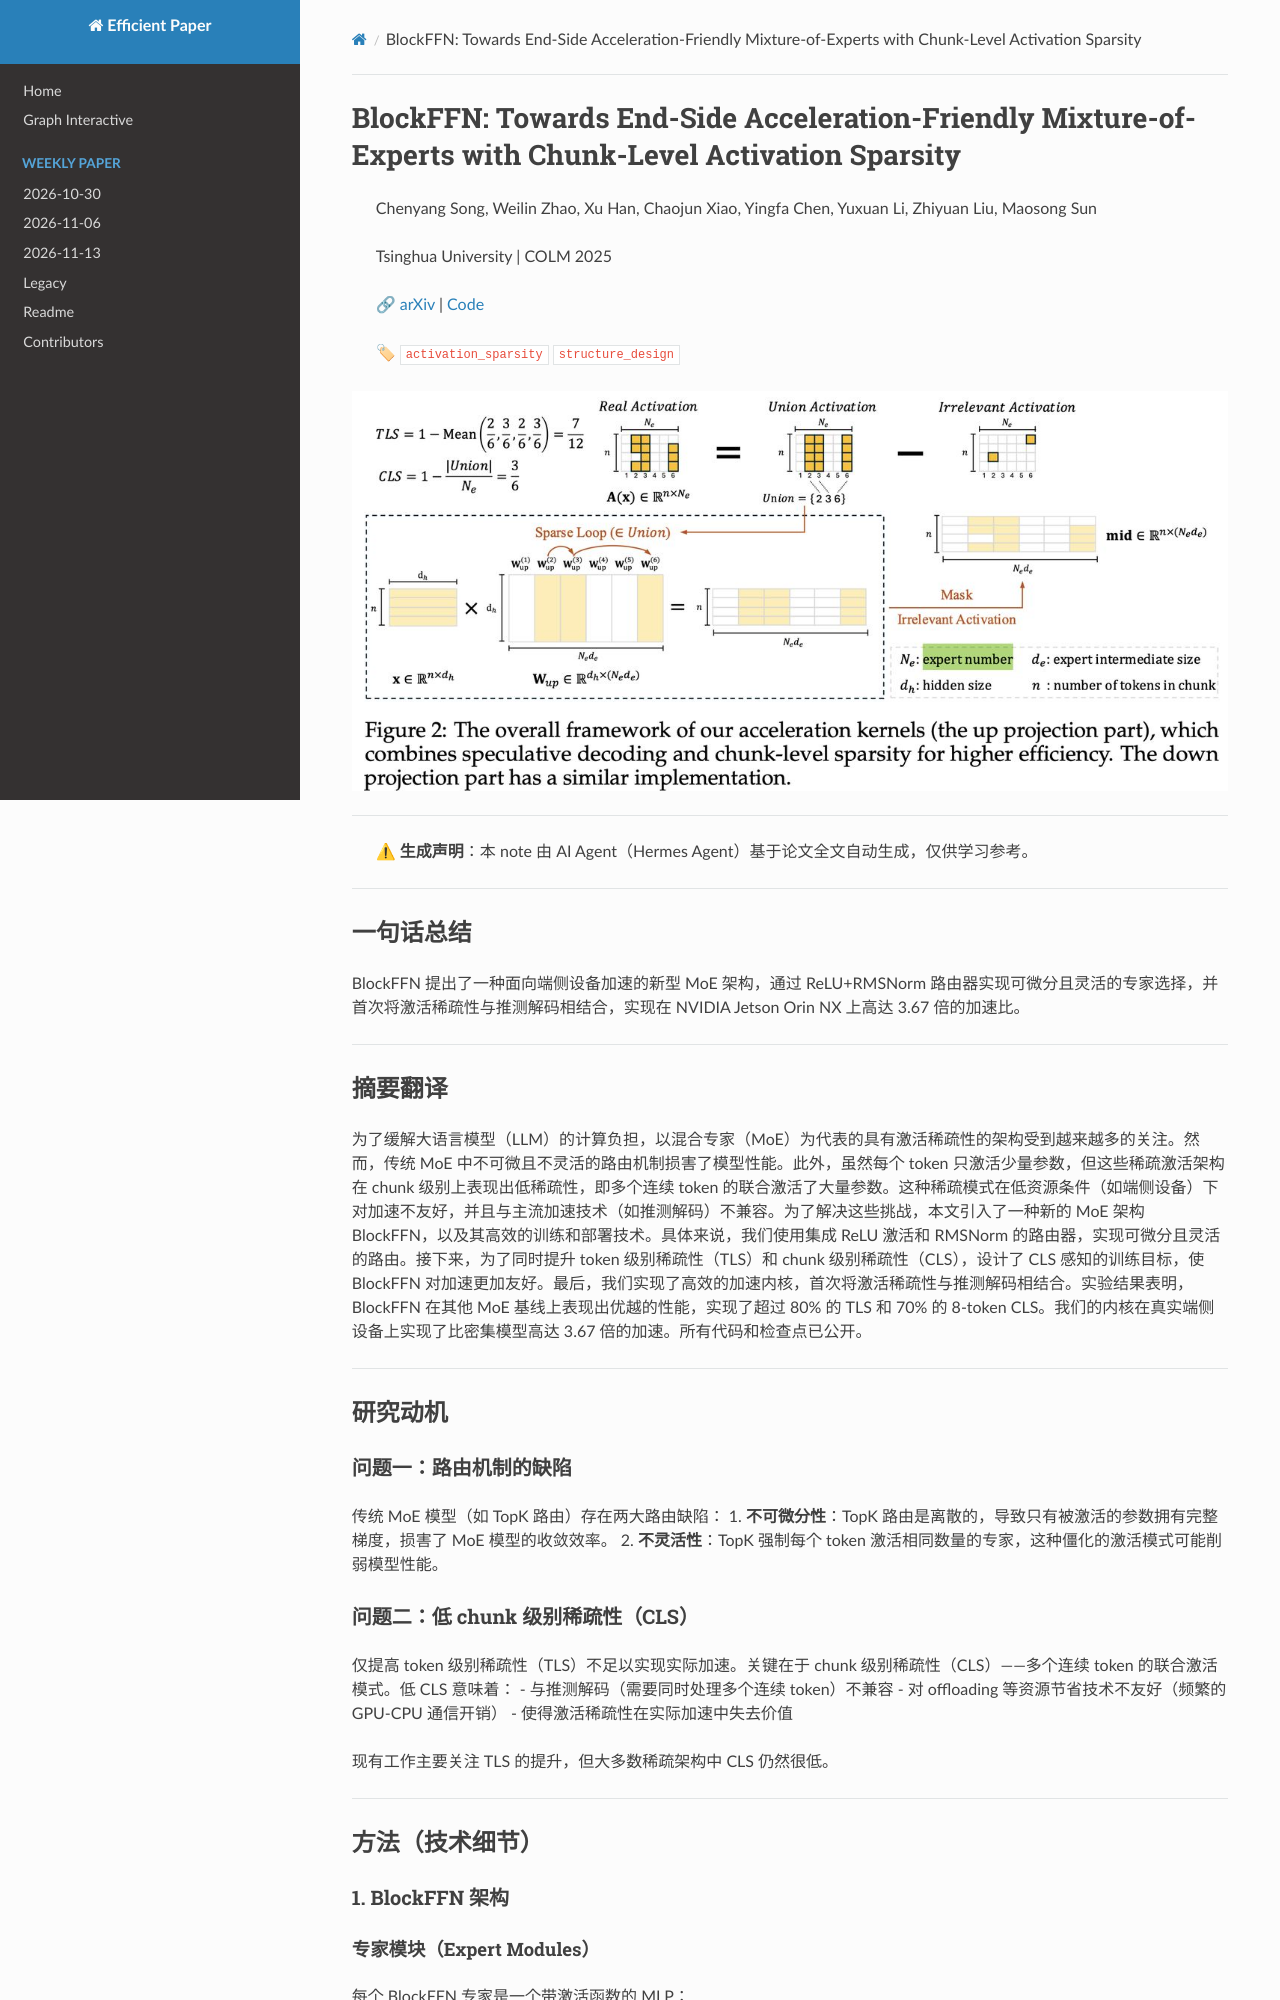

repository: hustzxd/EfficientPaper · page: notes/2025/BlockFFN/note/index.html · generator: mkdocs

# BlockFFN: Towards End-Side Acceleration-Friendly Mixture-of-Experts with Chunk-Level Activation Sparsity

> Chenyang Song, Weilin Zhao, Xu Han, Chaojun Xiao, Yingfa Chen, Yuxuan Li, Zhiyuan Liu, Maosong Sun

![](fig2.png)
